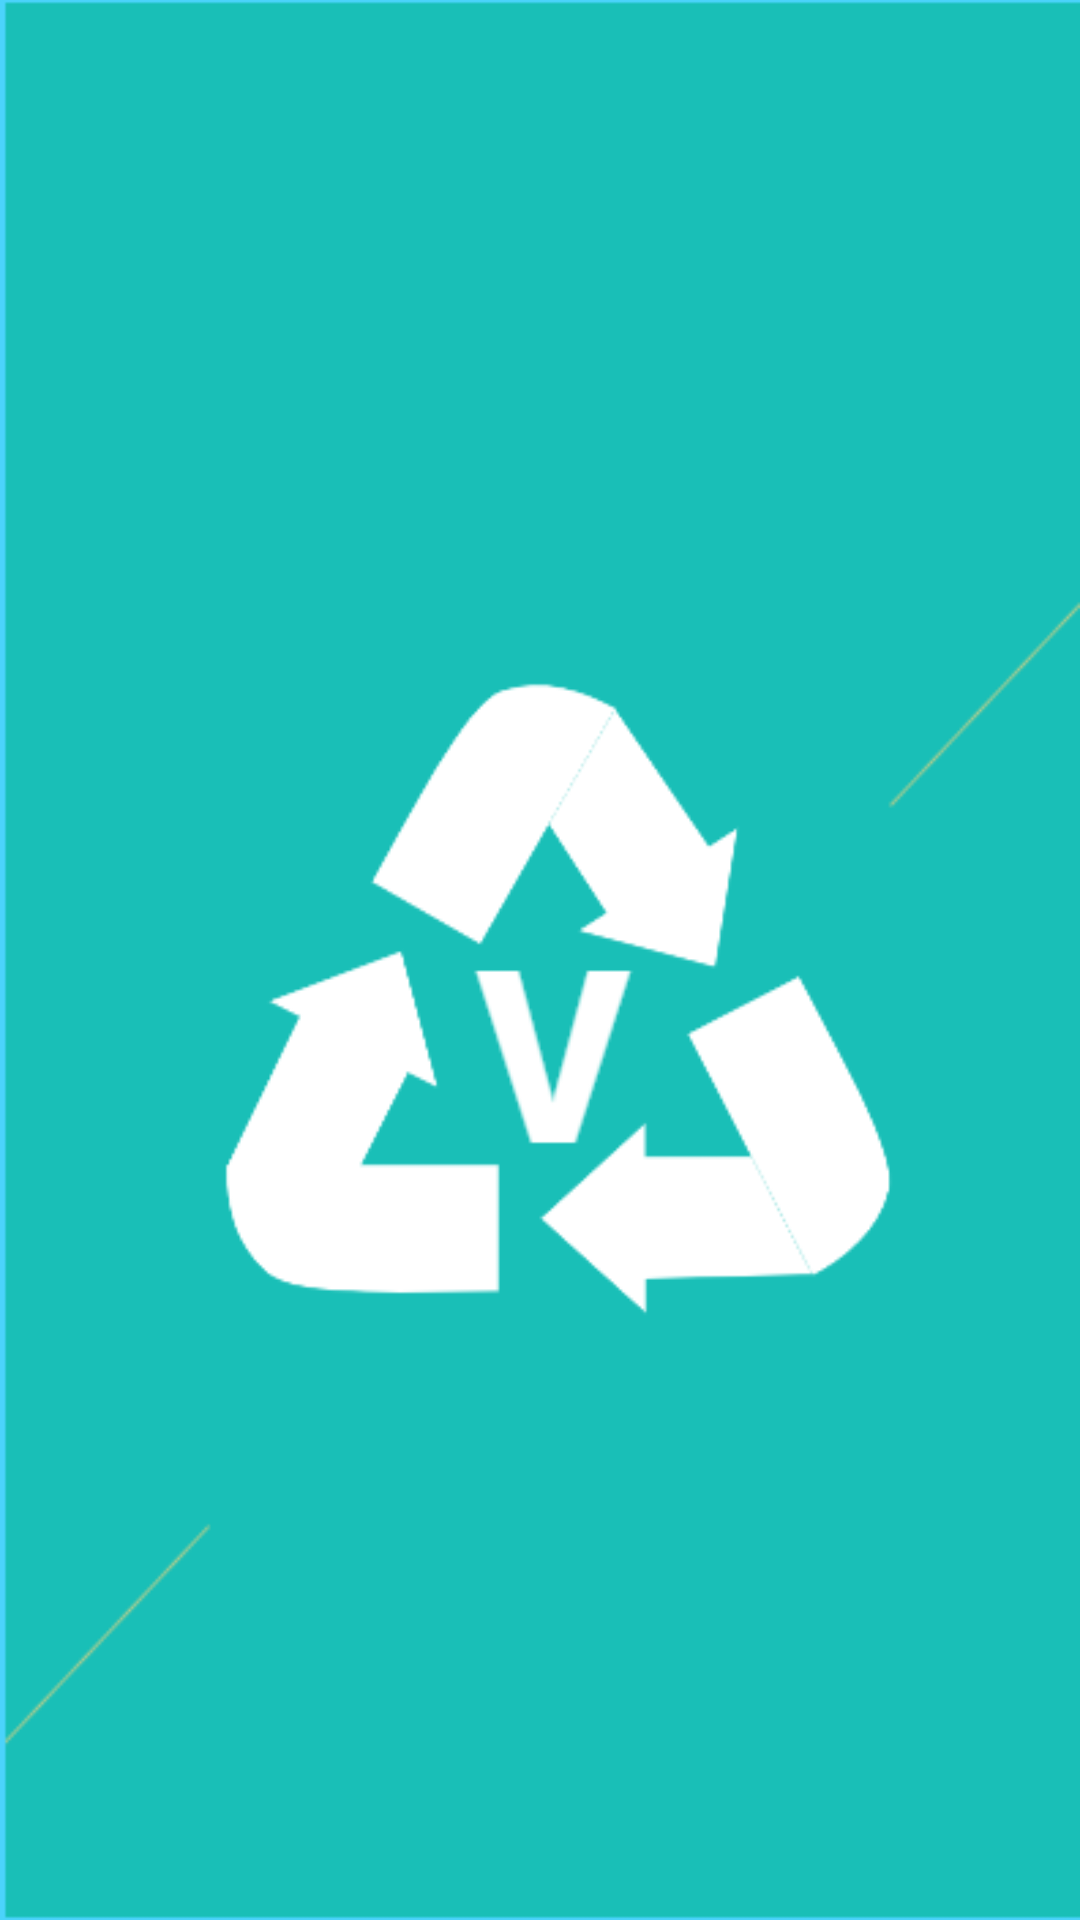

Here is an Android app screen rendered from its layout file. Give the layout XML and the strings, colors and styles it references.
<!-- AndroidManifest.xml: application theme Theme.Test5Cycle -->
<!-- res/layout/activity_splash_screen.xml -->
<?xml version="1.0" encoding="utf-8"?>
<androidx.constraintlayout.widget.ConstraintLayout xmlns:android="http://schemas.android.com/apk/res/android"
    xmlns:app="http://schemas.android.com/apk/res-auto"
    xmlns:tools="http://schemas.android.com/tools"
    android:layout_width="match_parent"
    android:layout_height="match_parent"
    tools:context=".SplashScreen"
    android:background="@drawable/newsvgss">

</androidx.constraintlayout.widget.ConstraintLayout>
<!-- resources referenced by this layout -->
<resources>
  <!-- drawable newsvgss: png bitmap (drawable, 15462 bytes) -->
  <style name="Theme.Test5Cycle" parent="Theme.MaterialComponents.DayNight.NoActionBar">
          
          <item name="colorPrimary">@color/purple_500</item>
          <item name="colorPrimaryVariant">@color/purple_700</item>
          <item name="colorOnPrimary">@color/white</item>
          
          <item name="colorSecondary">@color/teal_200</item>
          <item name="colorSecondaryVariant">@color/teal_700</item>
          <item name="colorOnSecondary">@color/black</item>
          
          <item name="android:statusBarColor" tools:targetApi="l">?attr/colorPrimaryVariant</item>
          
      </style>
  <color name="purple_500">#159f98</color>
  <color name="purple_700">#FF3700B3</color>
  <color name="white">#FFFFFFFF</color>
  <color name="teal_200">#FF03DAC5</color>
  <color name="teal_700">#FF018786</color>
  <color name="black">#FF000000</color>
</resources>
